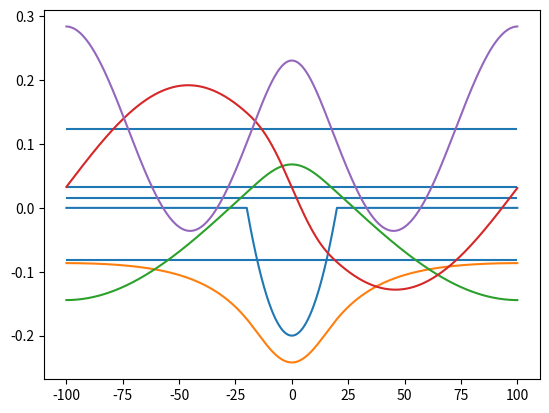

The matplotlib source for this figure:
import numpy as np
import matplotlib.pyplot as plt

v0 = 0.2
def V(x):
    a = 40. 
    res = (4. * v0 / a**2) *  x**2 - v0
    if res > 0.:
        return 0.
    else:
        return res

Vvec = np.vectorize(V)

plt.clf()

#parameters
m = 0.1
a = -100
b = 100
N = 501 #must be odd

grid, step = np.linspace(a, b, num=N, retstep=True)

kin = 3.81

kr = np.arange((N + 1)/2)
T = 4 * kin / m * (np.pi / step / N * kr )**2

H = np.zeros((N, N))
for x in range(N):
    for y in range(N):
        H[x, y] = 2. / N * np.sum(T * np.cos(2 * np.pi * (x-y) * kr / N))
        if x == y:
            H[x, x] += V(grid[x])

lowest = 4
e, v = np.linalg.eigh(H)

plt.plot(grid, Vvec(grid))
plt.hlines(e[0:lowest], a, b)

for i in range(lowest):
    plt.plot(grid, np.ones(N)*e[i] + 0.8 * v0 * v[:,i] / np.amax(abs(v[:,i]))  )

plt.savefig("potential4.png")
